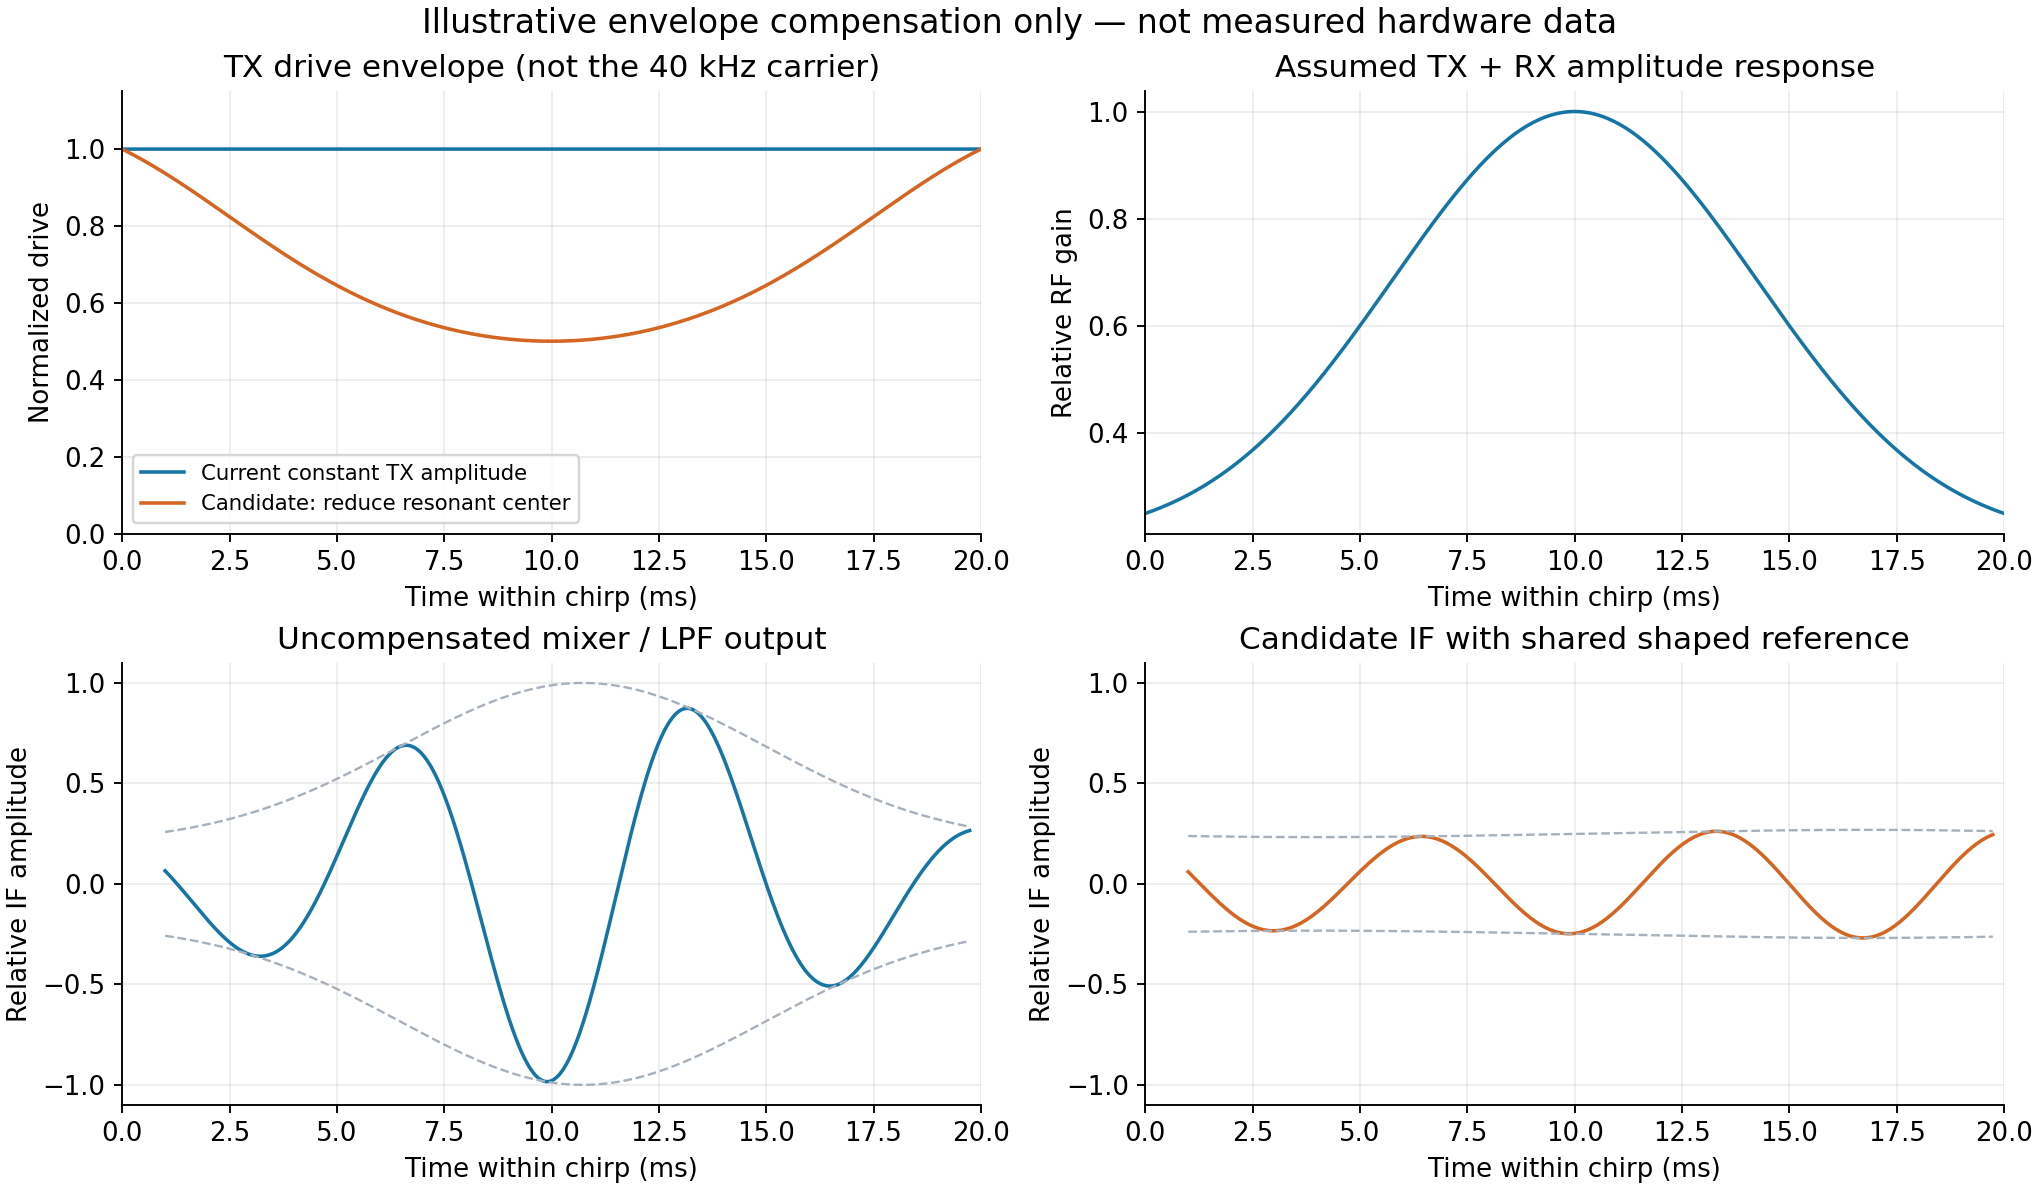

Values plotted in this chart, from the file beside it:
receive_time_s, uncompensated_envelope, shaped_envelope, uncompensated_if, shaped_if
1.000000000000000021e-03, 2.582370107877094423e-01, 2.381925090326269812e-01, 6.510913876842941428e-02, 6.005533086407534998e-02
1.027927272727272717e-03, 2.591183717762796657e-01, 2.381024821405756664e-01, 5.889681107804769361e-02, 5.411996382856035237e-02
1.055854545454545414e-03, 2.600104800254252058e-01, 2.380127595165975329e-01, 5.260422061088666085e-02, 4.815373483635233126e-02
1.083781818181818110e-03, 2.609134200920220081e-01, 2.379233569706740714e-01, 4.623444327808278603e-02, 4.216055252547750570e-02
1.111709090909091023e-03, 2.618272763934076375e-01, 2.378342902762946576e-01, 3.979061924883102452e-02, 3.614433843203004176e-02
1.139636363636363720e-03, 2.627521331905957602e-01, 2.377455751639536430e-01, 3.327595221412719961e-02, 3.010902443382735758e-02
1.167563636363636416e-03, 2.636880745712621987e-01, 2.376572273146788095e-01, 2.669370862180568335e-02, 2.405855019465360720e-02
1.195490909090909113e-03, 2.646351844325239289e-01, 2.375692623536117265e-01, 2.004721688213609299e-02, 1.799686061074883686e-02
1.223418181818181809e-03, 2.655935464635032495e-01, 2.374816958436297976e-01, 1.333986654320879622e-02, 1.192790326117451095e-02
1.251345454545454506e-03, 2.665632441276651887e-01, 2.373945432790191545e-01, 6.575107435328334318e-03, 5.855625863679440185e-03
1.279272727272727419e-03, 2.675443606449554590e-01, 2.373078200792076431e-01, -2.435512163889983264e-04, -2.160262623349087550e-04
1.307200000000000115e-03, 2.685369789737181434e-01, 2.372215415825640883e-01, -7.112541712030563852e-03, -6.283112724163444907e-03
1.335127272727272812e-03, 2.695411817924123765e-01, 2.371357230402638960e-01, -1.402823883035303303e-02, -1.234170057390063940e-02
1.363054545454545508e-03, 2.705570514811067584e-01, 2.370503796102218230e-01, -2.098696081654201351e-02, -1.838786681475031506e-02
1.390981818181818205e-03, 2.715846701027790355e-01, 2.369655263511147858e-01, -2.798497040512899423e-02, -2.441770089402370975e-02
1.418909090909090901e-03, 2.726241193844121113e-01, 2.368811782164824964e-01, -3.501847587893187203e-02, -3.042730718132179851e-02
1.446836363636363598e-03, 2.736754806978739518e-01, 2.367973500489090610e-01, -4.208363216489818120e-02, -3.641280743042589474e-02
1.474763636363636294e-03, 2.747388350406098079e-01, 2.367140565743107716e-01, -4.917654196773293962e-02, -4.237034322344072901e-02
1.502690909090908990e-03, 2.758142630161355968e-01, 2.366313123963124931e-01, -5.629325694220185805e-02, -4.829607839576000733e-02
1.530618181818181904e-03, 2.769018448143227284e-01, 2.365491319907249423e-01, -6.342977890499326699e-02, -5.418620144044507259e-02
1.558545454545454600e-03, 2.780016601915009100e-01, 2.364675297001280208e-01, -7.058206108703313220e-02, -6.003692789063608953e-02
1.586472727272727297e-03, 2.791137884503698818e-01, 2.363865197285715536e-01, -7.774600942713880136e-02, -6.584450267864112860e-02
1.614400000000000210e-03, 2.802383084197090368e-01, 2.363061161363766149e-01, -8.491748390788832201e-02, -7.160520247036675223e-02
1.642327272727272906e-03, 2.813752984339143448e-01, 2.362263328350604763e-01, -9.209229993458506458e-02, -7.731533797378786765e-02
1.670254545454545603e-03, 2.825248363123434858e-01, 2.361471835823846788e-01, -9.926622975817943340e-02, -8.297125622018038105e-02
1.698181818181818299e-03, 2.836869993384878996e-01, 2.360686819775242862e-01, -1.064350039430009554e-01, -8.856934281685988064e-02
1.726109090909090996e-03, 2.848618642389525446e-01, 2.359908414563582080e-01, -1.135943128801345237e-01, -9.410602417020237642e-02
1.754036363636363692e-03, 2.860495071622730645e-01, 2.359136752869012976e-01, -1.207398083472657480e-01, -9.957776967775286425e-02
1.781963636363636388e-03, 2.872500036575612037e-01, 2.358371965648622393e-01, -1.278671051157959648e-01, -1.049810938882475148e-01
1.809890909090909085e-03, 2.884634286529675351e-01, 2.357614182093364097e-01, -1.349717826059938786e-01, -1.103125586284055409e-01
1.837818181818181781e-03, 2.896898564339915882e-01, 2.356863529586367689e-01, -1.420493865909501496e-01, -1.155687750953787174e-01
1.865745454545454478e-03, 2.909293606216303285e-01, 2.356120133662738536e-01, -1.490954309500513164e-01, -1.207464059137731138e-01
1.893672727272727391e-03, 2.921820141503528867e-01, 2.355384117970648339e-01, -1.561053994726590566e-01, -1.258421671561745780e-01
1.921600000000000088e-03, 2.934478892459357890e-01, 2.354655604233938937e-01, -1.630747477126680278e-01, -1.308528303261556336e-01
1.949527272727272784e-03, 2.947270574031367607e-01, 2.353934712216210756e-01, -1.699989048945528824e-01, -1.357752243027590400e-01
1.977454545454545264e-03, 2.960195893632302511e-01, 2.353221559686369257e-01, -1.768732758714948450e-01, -1.406062372454791043e-01
2.005381818181817960e-03, 2.973255550913822542e-01, 2.352516262385584700e-01, -1.836932431361168183e-01, -1.453428184587922389e-01
2.033309090909091090e-03, 2.986450237538989527e-01, 2.351818933995891148e-01, -1.904541688843365277e-01, -1.499819802153277981e-01
2.061236363636363787e-03, 2.999780636953405799e-01, 2.351129686110214057e-01, -1.971513971327792381e-01, -1.545207995367766651e-01
2.089163636363636483e-03, 3.013247424154859022e-01, 2.350448628203915258e-01, -2.037802558901343764e-01, -1.589564199316787774e-01
2.117090909090909179e-03, 3.026851265461856233e-01, 2.349775867607865332e-01, -2.103360593828187963e-01, -1.632860530892547291e-01
2.145018181818181876e-03, 3.040592818280909437e-01, 2.349111509483136628e-01, -2.168141103352207166e-01, -1.675069805284790936e-01
2.172945454545454572e-03, 3.054472730872481723e-01, 2.348455656797095725e-01, -2.232097023047429352e-01, -1.716165552016032936e-01
2.200872727272727269e-03, 3.068491642115952489e-01, 2.347808410301099602e-01, -2.295181220718271464e-01, -1.756122030513868892e-01
2.228800000000000399e-03, 3.082650181273373091e-01, 2.347169868509756119e-01, -2.357346520850423788e-01, -1.794914245213131698e-01
2.256727272727273095e-03, 3.096948967752287674e-01, 2.346540127681690235e-01, -2.418545729612814610e-01, -1.832517960180866101e-01
2.284654545454545792e-03, 3.111388610867350524e-01, 2.345919281801768230e-01, -2.478731660410053161e-01, -1.868909713257405070e-01
2.312581818181818488e-03, 3.125969709601153501e-01, 2.345307422564978372e-01, -2.537857159984459043e-01, -1.904066829707271313e-01
2.340509090909091185e-03, 3.140692852364151966e-01, 2.344704639361752385e-01, -2.595875135065711659e-01, -1.937967435373612046e-01
2.368436363636363881e-03, 3.155558616753555423e-01, 2.344111019264775164e-01, -2.652738579565255272e-01, -1.970590469330313343e-01
2.396363636363636578e-03, 3.170567569311583123e-01, 2.343526647017306619e-01, -2.708400602312296956e-01, -2.001915696026230207e-01
2.424290909090909274e-03, 3.185720265282969144e-01, 2.342951605023076977e-01, -2.762814455326920160e-01, -2.031923716916241573e-01
2.452218181818181970e-03, 3.201017248371592627e-01, 2.342385973337508809e-01, -2.815933562625022035e-01, -2.060595981573876412e-01
2.480145454545454667e-03, 3.216459050496650596e-01, 2.341829829660473927e-01, -2.867711549549303851e-01, -2.087914798280878226e-01
2.508072727272727363e-03, 3.232046191548124670e-01, 2.341283249330521621e-01, -2.918102272619130799e-01, -2.113863344089143281e-01
2.536000000000000060e-03, 3.247779179141837558e-01, 2.340746305320501319e-01, -2.967059849891592327e-01, -2.138425674350699912e-01
2.563927272727272756e-03, 3.263658508373825651e-01, 2.340219068234522526e-01, -3.014538691824650285e-01, -2.161586731711681864e-01
2.591854545454545453e-03, 3.279684661574465698e-01, 2.339701606306434090e-01, -3.060493532632956315e-01, -2.183332354566734357e-01
2.619781818181818149e-03, 3.295858108062258429e-01, 2.339193985399607989e-01, -3.104879462125440526e-01, -2.203649284970190247e-01
2.647709090909090845e-03, 3.312179303897109239e-01, 2.338696269007988215e-01, -3.147651958012727680e-01, -2.222525176000777203e-01
... 612 more rows
